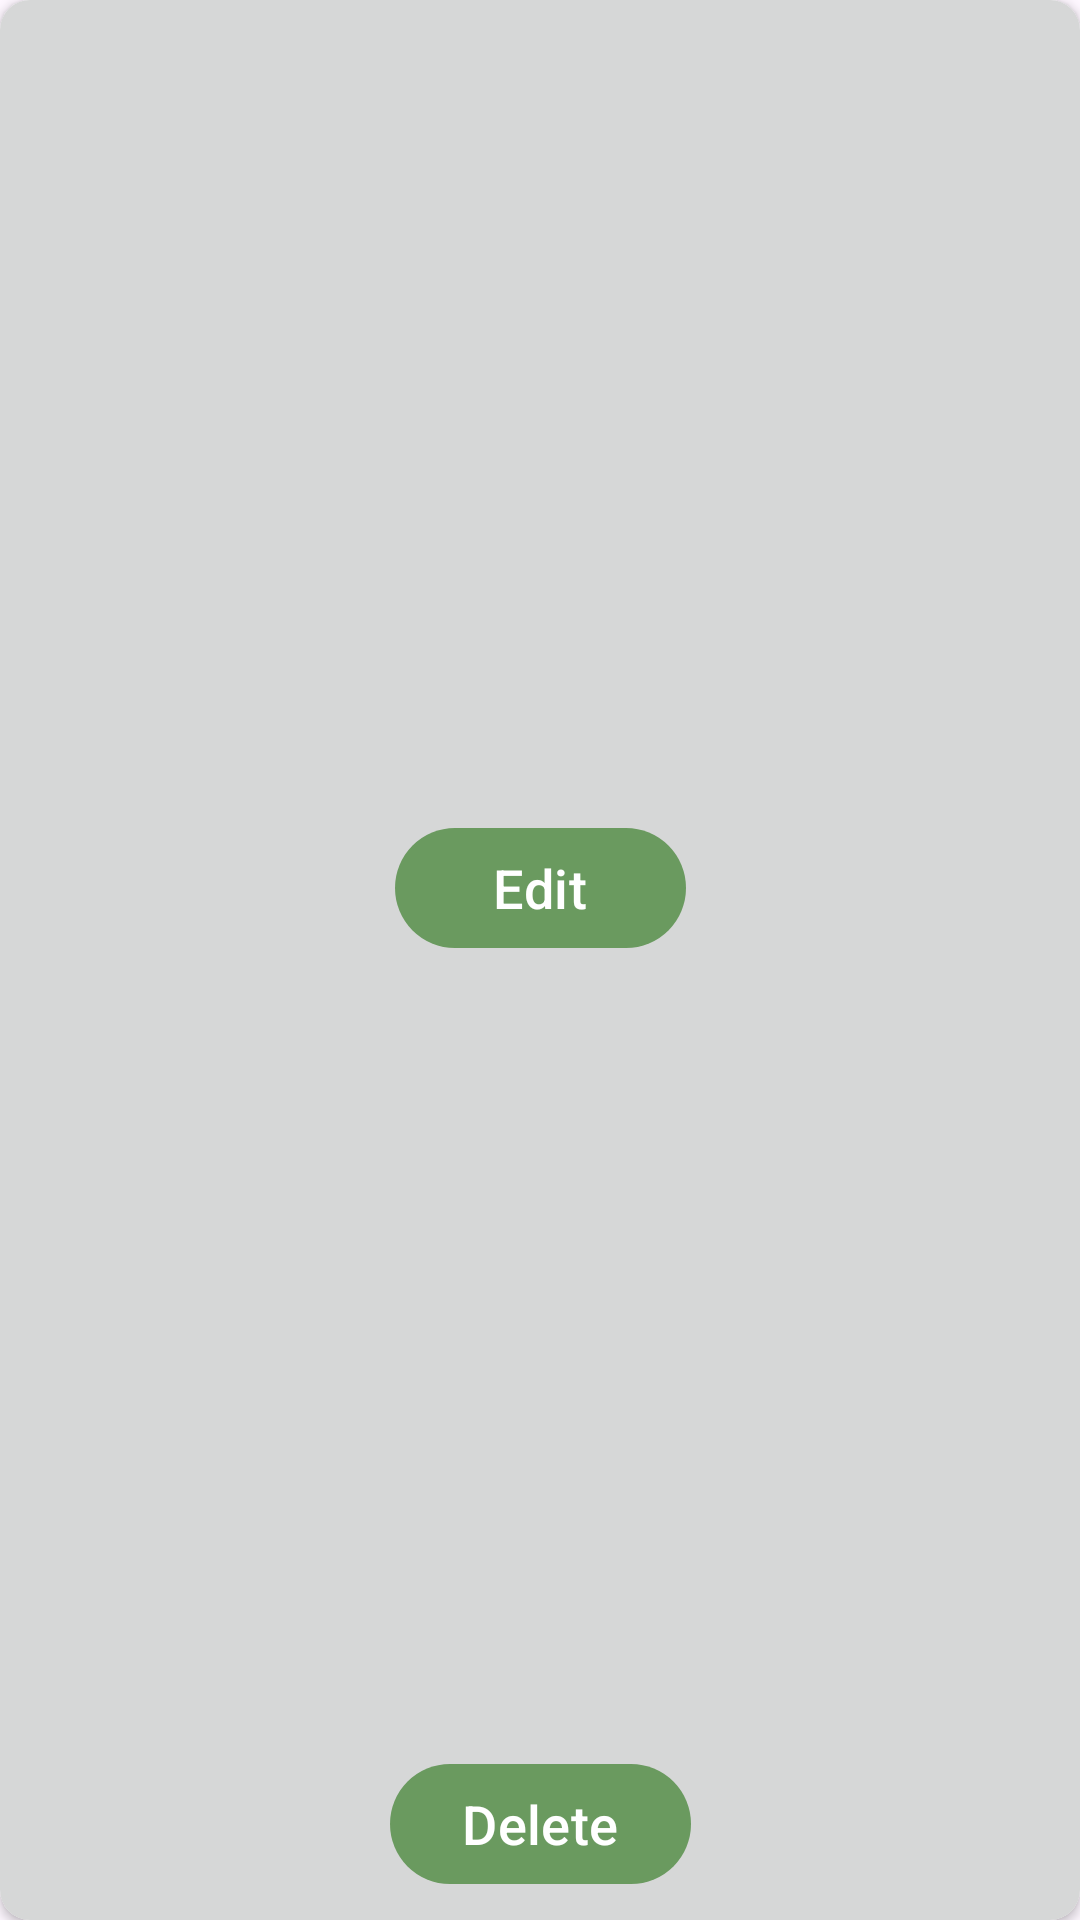

Android layout source for this screen:
<!-- AndroidManifest.xml: application theme Theme.ProgressNotes -->
<!-- res/layout/edit_delete_card.xml -->
<?xml version="1.0" encoding="utf-8"?>
<androidx.cardview.widget.CardView
    xmlns:android="http://schemas.android.com/apk/res/android"
    xmlns:app="http://schemas.android.com/apk/res-auto"
    android:id="@+id/edit_delete_card"
    android:layout_width="wrap_content"
    android:layout_height="wrap_content"
    android:visibility="visible"
    app:cardCornerRadius="10dp"
    android:background="@color/light_grey">

    <androidx.constraintlayout.widget.ConstraintLayout
        android:layout_width="match_parent"
        android:layout_height="match_parent"
        android:background="@color/light_grey">






















        <com.google.android.material.button.MaterialButton
            android:id="@+id/edit_text_tv"
            android:layout_width="wrap_content"
            android:layout_height="wrap_content"
            android:text="Edit"
            android:layout_marginTop="8dp"
            android:paddingHorizontal="32.5dp"
            android:textSize="18sp"
            app:icon="@drawable/edit_icon"
            app:iconGravity="textStart"
            app:layout_constraintBottom_toTopOf="@id/delete_text_tv"
            app:layout_constraintEnd_toEndOf="parent"
            app:layout_constraintStart_toStartOf="parent"
            app:layout_constraintTop_toTopOf="parent" />


        <com.google.android.material.button.MaterialButton
            android:id="@+id/delete_text_tv"
            android:layout_width="wrap_content"
            android:layout_height="wrap_content"
            android:text="Delete"
            android:textSize="18sp"
            app:icon="@drawable/delete_icon"
            android:layout_marginHorizontal="8dp"
            android:layout_marginTop="4dp"
            android:layout_marginBottom="8dp"
            app:layout_constraintBottom_toBottomOf="parent"
            app:layout_constraintEnd_toEndOf="parent"
            app:layout_constraintStart_toStartOf="parent" />

    </androidx.constraintlayout.widget.ConstraintLayout>

</androidx.cardview.widget.CardView>
<!-- resources referenced by this layout -->
<resources>
  <color name="light_grey">#d6d7d7</color>
  <style name="Theme.ProgressNotes" parent="Base.Theme.ProgressNotes" />
  <style name="Base.Theme.ProgressNotes" parent="Theme.Material3.DayNight.NoActionBar">
          <item name="colorPrimary">#6A9A5F</item></style>
</resources>
